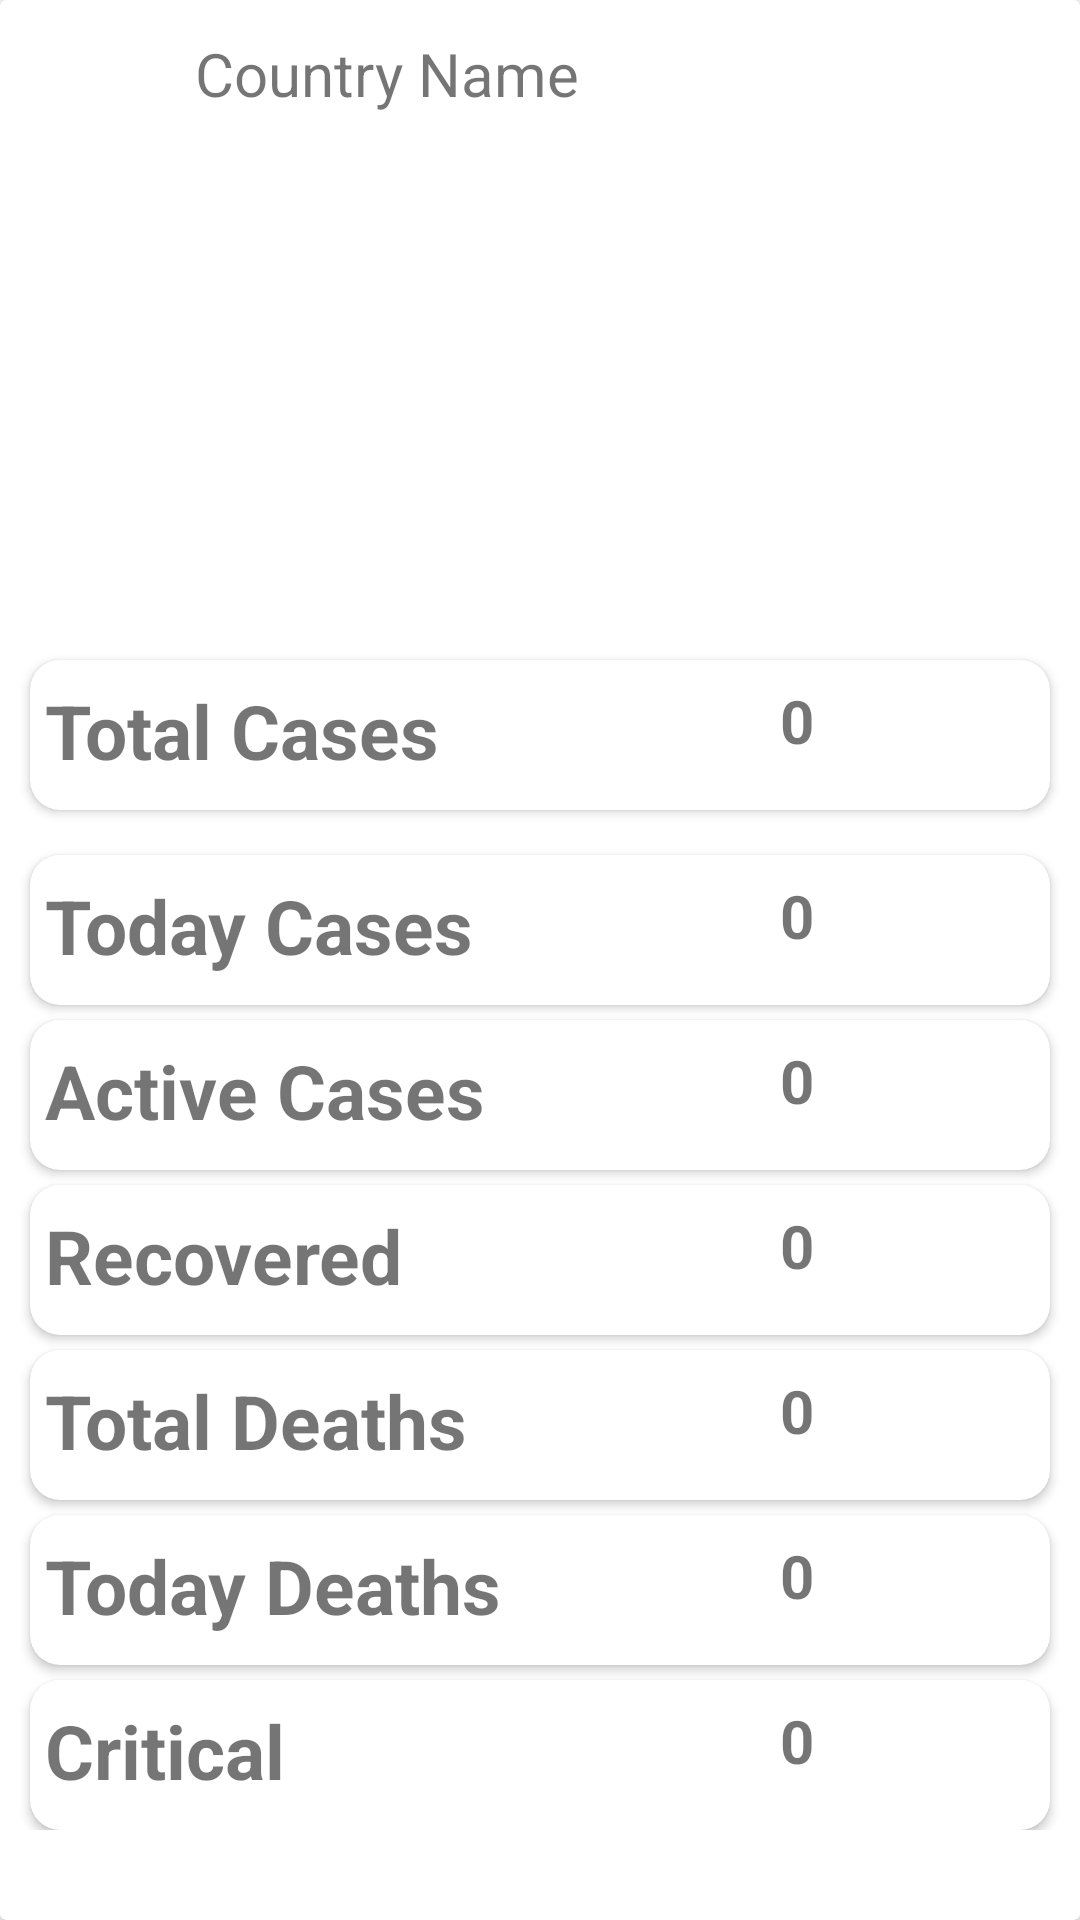

Android layout source for this screen:
<!-- AndroidManifest.xml: application theme Theme.CoronaVirus19 -->
<!-- res/layout/activity_deatails.xml -->
<?xml version="1.0" encoding="utf-8"?>
<androidx.cardview.widget.CardView xmlns:android="http://schemas.android.com/apk/res/android"
    xmlns:app="http://schemas.android.com/apk/res-auto"
    xmlns:tools="http://schemas.android.com/tools"
    android:layout_width="match_parent"
    android:layout_height="wrap_content"
    tools:context=".DetailsActivity">

    <RelativeLayout
        android:layout_width="match_parent"
        android:layout_height="wrap_content">
        <LinearLayout
            android:layout_width="match_parent"
            android:layout_height="50dp"
            android:id="@+id/linearLayout"
            android:orientation="horizontal"
            tools:ignore="UseCompoundDrawables">

            <ImageView
                android:layout_width="40dp"
                android:layout_height="40dp"
                android:layout_marginTop="5dp"
                android:layout_marginStart="5dp"
                android:id="@+id/backImage"
                android:src="@drawable/ic_round_arrow_back_24"
                android:layout_marginLeft="5dp"
                tools:ignore="ContentDescription" />

            <TextView
                android:layout_width="wrap_content"
                android:layout_height="wrap_content"
                android:id="@+id/text_CountryName"
                android:textSize="20sp"
                android:text="Country Name"
                android:layout_marginTop="11dp"
                android:layout_marginStart="20dp"
                tools:ignore="HardcodedText"
                android:layout_marginLeft="20dp" />

        </LinearLayout>
        <ImageView
            android:layout_width="150dp"
            android:layout_height="150dp"
            android:layout_centerHorizontal="true"
            android:layout_marginTop="10dp"
            android:layout_below="@id/linearLayout"
            android:id="@+id/detailsFlagImage"
            tools:ignore="ContentDescription" />

        <androidx.cardview.widget.CardView
            android:layout_width="match_parent"
            android:layout_height="50dp"
            android:layout_below="@id/detailsFlagImage"
            android:layout_margin="10dp"
            android:id="@+id/cardView1"
            app:cardCornerRadius="10dp">

            <TextView
                android:layout_width="wrap_content"
                android:layout_height="wrap_content"
                android:text="Total Cases"
                android:textSize="25sp"
                android:textStyle="bold"
                android:layout_marginTop="6.5dp"
                android:layout_marginStart="5dp"
                tools:ignore="HardcodedText"
                android:layout_marginLeft="5dp" />

            <TextView
                android:id="@+id/totalCases"
                android:layout_width="wrap_content"
                android:layout_height="wrap_content"
                android:layout_marginStart="250dp"
                android:layout_marginLeft="280dp"
                android:layout_marginTop="6.5dp"
                android:text="0"
                android:textSize="20sp"
                android:textStyle="bold"
                tools:ignore="HardcodedText" />

        </androidx.cardview.widget.CardView>
        <androidx.cardview.widget.CardView
            android:layout_width="match_parent"
            android:layout_height="50dp"
            android:layout_marginTop="5dp"
            android:layout_marginStart="10dp"
            android:layout_marginEnd="10dp"
            android:layout_below="@id/cardView1"
            android:id="@+id/cardView2"
            app:cardCornerRadius="10dp">

            <TextView
                android:layout_width="wrap_content"
                android:layout_height="wrap_content"
                android:text="Today Cases"
                android:textSize="25sp"
                android:textStyle="bold"
                android:layout_marginTop="6.5dp"
                android:layout_marginStart="5dp"
                tools:ignore="HardcodedText"
                android:layout_marginLeft="5dp" />
            <TextView
                android:layout_width="wrap_content"
                android:layout_height="wrap_content"
                android:textSize="20sp"
                android:textStyle="bold"
                android:id="@+id/todayCases"
                android:text="0"
                android:layout_marginStart="250dp"
                android:layout_marginTop="6.5dp"
                tools:ignore="HardcodedText"
                android:layout_marginLeft="280dp" />

        </androidx.cardview.widget.CardView>
        <androidx.cardview.widget.CardView
            android:layout_width="match_parent"
            android:layout_height="50dp"
            android:layout_marginTop="5dp"
            android:layout_marginStart="10dp"
            android:layout_marginEnd="10dp"
            android:id="@+id/cardView3"
            android:layout_below="@id/cardView2"
            app:cardCornerRadius="10dp">

            <TextView
                android:layout_width="wrap_content"
                android:layout_height="wrap_content"
                android:text="Active Cases"
                android:textSize="25sp"
                android:textStyle="bold"
                android:layout_marginTop="6.5dp"
                android:layout_marginStart="5dp"
                tools:ignore="HardcodedText"
                android:layout_marginLeft="5dp" />
            <TextView
                android:layout_width="wrap_content"
                android:layout_height="wrap_content"
                android:textSize="20sp"
                android:textStyle="bold"
                android:id="@+id/activeCases"
                android:text="0"
                android:layout_marginStart="250dp"
                android:layout_marginTop="6.5dp"
                tools:ignore="HardcodedText"
                android:layout_marginLeft="280dp" />

        </androidx.cardview.widget.CardView>
        <androidx.cardview.widget.CardView
            android:layout_width="match_parent"
            android:layout_height="50dp"
            android:layout_marginTop="5dp"
            android:layout_marginStart="10dp"
            android:layout_marginEnd="10dp"
            android:layout_below="@id/cardView3"
            android:id="@+id/cardView4"
            app:cardCornerRadius="10dp">

            <TextView
                android:layout_width="wrap_content"
                android:layout_height="wrap_content"
                android:text="Recovered"
                android:textSize="25sp"
                android:textStyle="bold"
                android:layout_marginTop="6.5dp"
                android:layout_marginStart="5dp"
                tools:ignore="HardcodedText"
                android:layout_marginLeft="5dp" />
            <TextView
                android:layout_width="wrap_content"
                android:layout_height="wrap_content"
                android:textSize="20sp"
                android:textStyle="bold"
                android:text="0"
                android:id="@+id/recovered"
                android:layout_marginStart="250dp"
                android:layout_marginTop="6.5dp"
                tools:ignore="HardcodedText"
                android:layout_marginLeft="280dp" />

        </androidx.cardview.widget.CardView>
        <androidx.cardview.widget.CardView
            android:layout_width="match_parent"
            android:layout_height="50dp"
            android:layout_marginTop="5dp"
            android:layout_marginStart="10dp"
            android:layout_marginEnd="10dp"
            android:layout_below="@id/cardView4"
            android:id="@+id/cardView5"
            app:cardCornerRadius="10dp">

            <TextView
                android:layout_width="wrap_content"
                android:layout_height="wrap_content"
                android:text="Total Deaths"
                android:textSize="25sp"
                android:textStyle="bold"
                android:layout_marginTop="6.5dp"
                android:layout_marginStart="5dp"
                tools:ignore="HardcodedText"
                android:layout_marginLeft="5dp" />
            <TextView
                android:layout_width="wrap_content"
                android:layout_height="wrap_content"
                android:textSize="20sp"
                android:textStyle="bold"
                android:id="@+id/totalDeaths"
                android:text="0"
                android:layout_marginStart="250dp"
                android:layout_marginTop="6.5dp"
                tools:ignore="HardcodedText"
                android:layout_marginLeft="280dp" />

        </androidx.cardview.widget.CardView>
        <androidx.cardview.widget.CardView
            android:layout_width="match_parent"
            android:layout_height="50dp"
            android:layout_below="@id/cardView5"
            android:layout_marginTop="5dp"
            android:layout_marginStart="10dp"
            android:layout_marginEnd="10dp"
            android:id="@+id/cardView6"
            app:cardCornerRadius="10dp">

            <TextView
                android:layout_width="wrap_content"
                android:layout_height="wrap_content"
                android:text="Today Deaths"
                android:textSize="25sp"
                android:textStyle="bold"
                android:layout_marginTop="6.5dp"
                android:layout_marginStart="5dp"
                tools:ignore="HardcodedText"
                android:layout_marginLeft="5dp" />
            <TextView
                android:layout_width="wrap_content"
                android:layout_height="wrap_content"
                android:textSize="20sp"
                android:textStyle="bold"
                android:text="0"
                android:id="@+id/todayDeaths"
                android:layout_marginStart="250dp"
                android:layout_marginTop="6.5dp"
                tools:ignore="HardcodedText"
                android:layout_marginLeft="280dp" />

        </androidx.cardview.widget.CardView>
        <androidx.cardview.widget.CardView
            android:layout_below="@id/cardView6"
            android:layout_width="match_parent"
            android:layout_height="50dp"
            android:layout_marginTop="5dp"
            android:layout_marginStart="10dp"
            android:layout_marginEnd="10dp"
            android:id="@+id/cardView7"
            app:cardCornerRadius="10dp">

            <TextView
                android:layout_width="wrap_content"
                android:layout_height="wrap_content"
                android:text="Critical"
                android:textSize="25sp"
                android:textStyle="bold"
                android:layout_marginTop="6.5dp"
                android:layout_marginStart="5dp"
                tools:ignore="HardcodedText"
                android:layout_marginLeft="5dp" />
            <TextView
                android:layout_width="wrap_content"
                android:layout_height="wrap_content"
                android:textSize="20sp"
                android:textStyle="bold"
                android:text="0"
                android:id="@+id/criticalCase"
                android:layout_marginStart="250dp"
                android:layout_marginTop="6.5dp"
                tools:ignore="HardcodedText"
                android:layout_marginLeft="280dp" />

        </androidx.cardview.widget.CardView>
    </RelativeLayout>
</androidx.cardview.widget.CardView>
<!-- resources referenced by this layout -->
<resources>
  <style name="Theme.CoronaVirus19" parent="Theme.MaterialComponents.Light.NoActionBar">
          
          <item name="colorPrimary">@color/purple_500</item>
          <item name="colorPrimaryVariant">@color/purple_700</item>
          <item name="colorOnPrimary">@color/white</item>
          
          <item name="colorSecondary">@color/teal_200</item>
          <item name="colorSecondaryVariant">@color/teal_700</item>
          <item name="colorOnSecondary">@color/black</item>
          
          <item name="android:statusBarColor" tools:targetApi="l">?attr/colorPrimaryVariant</item>
          
      </style>
  <color name="purple_500">#FF6200EE</color>
  <color name="purple_700">#FF3700B3</color>
  <color name="white">#FFFFFFFF</color>
  <color name="teal_200">#FF03DAC5</color>
  <color name="teal_700">#FF018786</color>
  <color name="black">#FF000000</color>
</resources>
